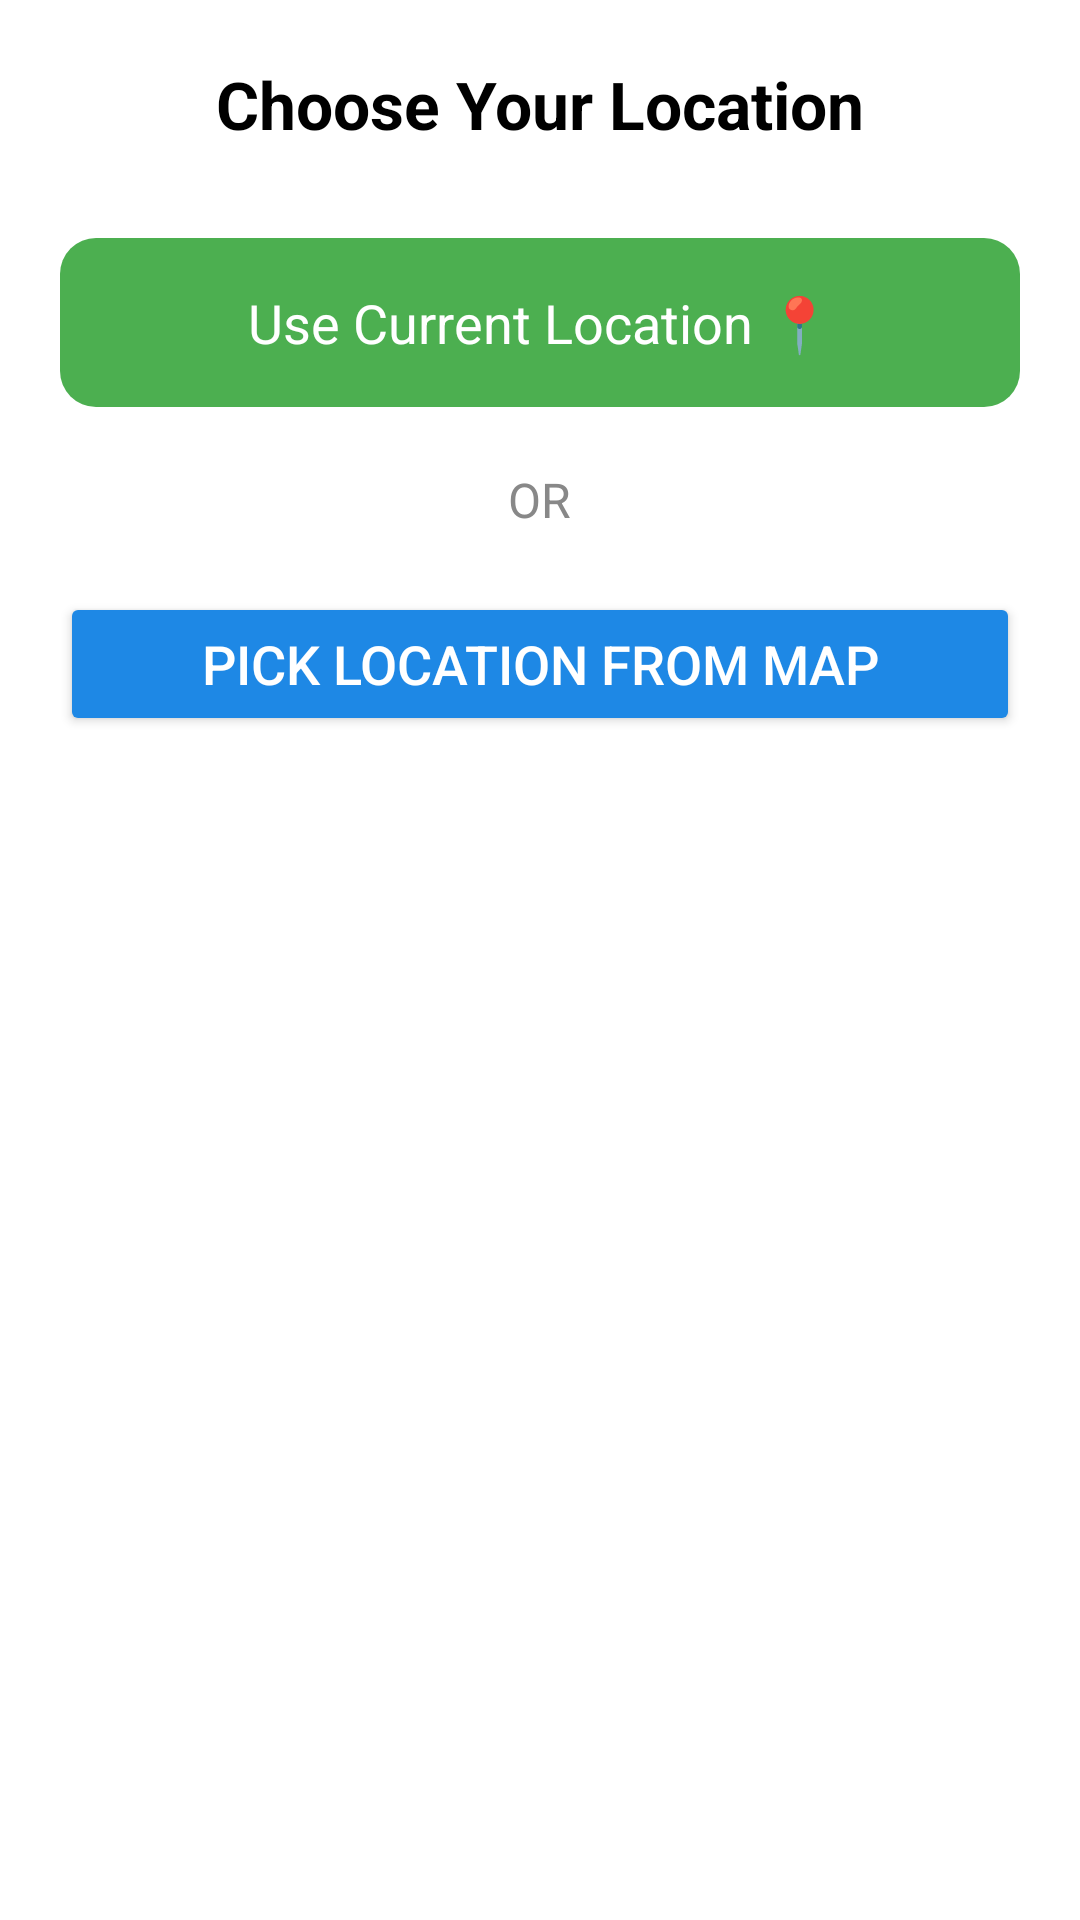

Android layout source for this screen:
<!-- AndroidManifest.xml: application theme Theme.Seekshakcom -->
<!-- res/layout/activity_location.xml -->
<?xml version="1.0" encoding="utf-8"?>
<FrameLayout xmlns:android="http://schemas.android.com/apk/res/android"
    android:layout_width="match_parent" android:layout_height="match_parent">

    <com.mappls.sdk.maps.MapView
        android:id="@+id/mapView"
        android:layout_width="match_parent"
        android:layout_height="match_parent" />

    <LinearLayout
        android:layout_width="match_parent"
        android:layout_height="match_parent"
        android:orientation="vertical"
        android:padding="20dp"
        android:background="@android:color/white">



        
        <TextView
            android:id="@+id/locationTitle"
            android:layout_width="wrap_content"
            android:layout_height="wrap_content"
            android:text="Choose Your Location"
            android:textSize="22sp"
            android:textColor="#000000"
            android:textStyle="bold"
            android:layout_gravity="center_horizontal"
            android:layout_marginBottom="30dp" />

        
        <TextView
            android:id="@+id/currentLocation"
            android:layout_width="match_parent"
            android:layout_height="wrap_content"
            android:text="Use Current Location 📍"
            android:background="@drawable/bg_location_option"
            android:padding="16dp"
            android:gravity="center"
            android:textColor="#ffffff"
            android:textSize="18sp"
            android:layout_marginBottom="20dp"
            android:clickable="true"
            android:focusable="true" />

        
        <TextView
            android:layout_width="wrap_content"
            android:layout_height="wrap_content"
            android:text="OR"
            android:textSize="16sp"
            android:textColor="#888888"
            android:layout_gravity="center_horizontal"
            android:layout_marginBottom="20dp"/>

        
        <Button
            android:id="@+id/pickFromMap"
            android:layout_width="match_parent"
            android:layout_height="wrap_content"
            android:text="Pick Location from Map"
            android:backgroundTint="#1E88E5"
            android:textColor="#ffffff"
            android:textSize="18sp"
            android:layout_marginBottom="20dp" />

    </LinearLayout>
</FrameLayout>
<!-- resources referenced by this layout -->
<resources>
  <!-- drawable bg_location_option (drawable) -->
  <shape xmlns:android="http://schemas.android.com/apk/res/android"
      android:shape="rectangle">
      <solid android:color="#4CAF50" /> 
      <corners android:radius="12dp" />
  </shape>
  <style name="Theme.Seekshakcom" parent="Theme.AppCompat.Light.NoActionBar">
          
          <item name="colorPrimary">@color/black</item>
          <item name="colorPrimaryDark">@color/purple_700</item>
          <item name="colorAccent">@color/teal_200</item>
  
      </style>
  <color name="black">#FF000000</color>
  <color name="purple_700">#FF3700B3</color>
  <color name="teal_200">#FF03DAC5</color>
</resources>
